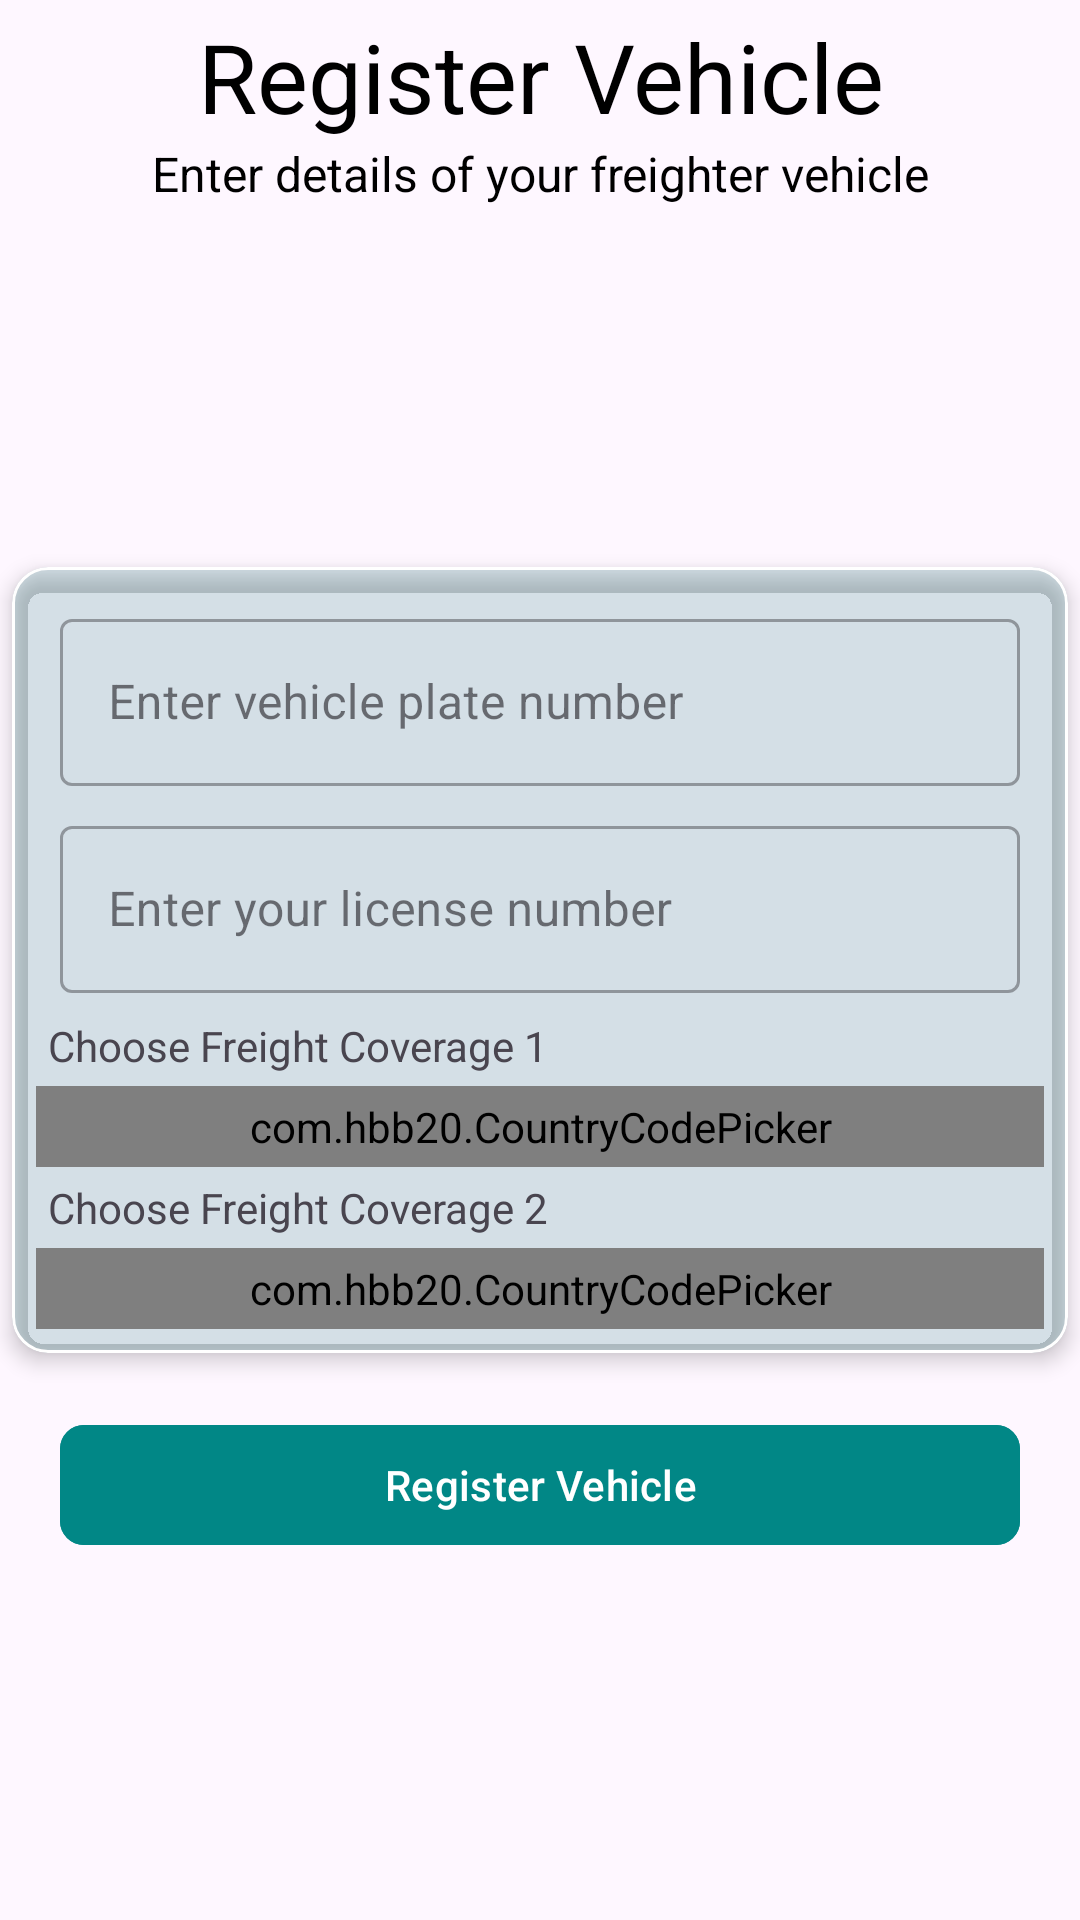

The Android layout XML behind this screen, and the referenced resources:
<!-- AndroidManifest.xml: application theme Theme.TheFreighterApp -->
<!-- res/layout/fragment_register_vehicle.xml -->
<?xml version="1.0" encoding="utf-8"?>
<RelativeLayout xmlns:android="http://schemas.android.com/apk/res/android"
    xmlns:tools="http://schemas.android.com/tools"
    android:layout_width="match_parent"
    android:layout_height="match_parent"
    xmlns:app="http://schemas.android.com/apk/res-auto"
    tools:context=".features.auth.RegisterVehicle">


    <TextView
        android:id="@+id/tv_register_vehicle_title"
        android:layout_width="match_parent"
        android:layout_height="wrap_content"
        android:layout_marginStart="@dimen/padding_mini"
        android:layout_marginTop="@dimen/padding_mini"
        android:layout_marginEnd="@dimen/padding_mini"
        android:text="@string/register_vehicle_title"
        android:textAlignment="center"
        android:textColor="@color/black"
        android:textSize="@dimen/text_xxl" />

    <TextView
        android:id="@+id/tv_register_vehicle_subtitle"
        android:layout_width="match_parent"
        android:layout_height="wrap_content"
        android:layout_below="@id/tv_register_vehicle_title"
        android:text="@string/register_vehicle_subtitle"
        android:textAlignment="center"
        android:textColor="@color/black"
        android:textSize="@dimen/text_s" />


    <com.google.android.material.card.MaterialCardView
        android:id="@+id/card_register_vehicle"
        android:layout_width="match_parent"
        android:layout_height="wrap_content"
        android:layout_centerInParent="true"
        app:cardBackgroundColor="#23018786"
        android:layout_margin="@dimen/padding_mini"
        app:cardElevation="@dimen/padding_mini"
        app:strokeColor="@color/white"
        tools:visibility="visible">

        <LinearLayout
            android:layout_width="match_parent"
            android:layout_height="wrap_content"
            android:padding="@dimen/padding_midi"
            android:orientation="vertical">


            <com.google.android.material.textfield.TextInputLayout
                android:id="@+id/text_input_layout_register_vehicle_plate_number"
                style="@style/Widget.MaterialComponents.TextInputLayout.OutlinedBox"
                android:layout_width="match_parent"
                android:layout_height="wrap_content"
                android:layout_marginStart="@dimen/padding_mini"
                android:layout_marginEnd="@dimen/padding_mini"
                android:hint="@string/register_vehicle_plate_number"
                android:padding="@dimen/padding_mini">

                <com.google.android.material.textfield.TextInputEditText
                    android:id="@+id/register_vehicle_plate_number"
                    android:layout_width="match_parent"
                    android:layout_height="wrap_content"
                    android:contentDescription="@string/register_vehicle_plate_number"
                    android:importantForAutofill="no"
                    android:inputType="text"
                    android:labelFor="@id/register_vehicle_plate_number" />
            </com.google.android.material.textfield.TextInputLayout>


            <com.google.android.material.textfield.TextInputLayout
                android:id="@+id/text_input_layout_register_driver_license_number"
                style="@style/Widget.MaterialComponents.TextInputLayout.OutlinedBox"
                android:layout_width="match_parent"
                android:layout_height="wrap_content"
                android:layout_marginStart="@dimen/padding_mini"
                android:layout_marginEnd="@dimen/padding_mini"
                android:hint="@string/register_driver_license_number"
                android:padding="@dimen/padding_mini">

                <com.google.android.material.textfield.TextInputEditText
                    android:id="@+id/register_driver_license_number"
                    android:layout_width="match_parent"
                    android:layout_height="wrap_content"
                    android:contentDescription="@string/register_driver_license_number"
                    android:importantForAutofill="no"
                    android:inputType="text"
                    android:labelFor="@id/register_driver_license_number" />
            </com.google.android.material.textfield.TextInputLayout>

            <TextView
                android:layout_width="match_parent"
                android:layout_height="wrap_content"
                android:text="@string/location_one"
                android:padding="@dimen/padding_mini"/>

                <com.hbb20.CountryCodePicker
                    android:id="@+id/coverage_country_one"
                    android:layout_width="match_parent"
                    android:layout_height="wrap_content"
                    android:padding="@dimen/padding_mini"
                    app:ccp_showFullName="true"
                    app:ccp_showPhoneCode="false"
                    app:ccp_showNameCode="false"
                    app:ccp_textGravity="LEFT"
                    app:ccp_defaultNameCode="IE"/>

            <TextView
                android:layout_width="match_parent"
                android:layout_height="wrap_content"
                android:text="@string/location_two"
                android:padding="@dimen/padding_mini"/>

                <com.hbb20.CountryCodePicker
                    android:id="@+id/coverage_country_two"
                    android:layout_width="match_parent"
                    android:layout_height="wrap_content"
                    android:padding="@dimen/padding_mini"
                    app:ccp_showFullName="true"
                    app:ccp_showPhoneCode="false"
                    app:ccp_showNameCode="false"
                    app:ccp_textGravity="LEFT"
                    app:ccp_defaultNameCode="BE"/>


        </LinearLayout>
    </com.google.android.material.card.MaterialCardView>


    <com.google.android.material.button.MaterialButton
        android:id="@+id/user_register_vehicle_btn"
        android:layout_width="@dimen/button_width_xxl"
        android:layout_height="wrap_content"
        android:layout_below="@id/card_register_vehicle"
        android:layout_centerHorizontal="true"
        android:layout_margin="@dimen/margin_midi"
        android:backgroundTint="@color/primary"
        android:padding="@dimen/padding_mini"
        android:text="@string/register_vehicle_title"
        app:cornerRadius="@dimen/margin_mini" />


</RelativeLayout>
<!-- resources referenced by this layout -->
<resources>
  <color name="black">#FF000000</color>
  <color name="primary">#FF018786</color>
  <color name="white">#FFFFFFFF</color>
  <dimen name="button_width_xxl">320dp</dimen>
  <dimen name="margin_midi">16dp</dimen>
  <dimen name="margin_mini">8dp</dimen>
  <dimen name="padding_midi">8dp</dimen>
  <dimen name="padding_mini">4dp</dimen>
  <dimen name="text_s">16sp</dimen>
  <dimen name="text_xxl">32sp</dimen>
  <string name="location_one">Choose Freight Coverage 1</string>
  <string name="location_two">Choose Freight Coverage 2</string>
  <string name="register_driver_license_number">Enter your license number</string>
  <string name="register_vehicle_plate_number">Enter vehicle plate number</string>
  <string name="register_vehicle_subtitle">Enter details of your freighter vehicle</string>
  <string name="register_vehicle_title">Register Vehicle</string>
  <style name="Theme.TheFreighterApp" parent="Theme.Material3.DayNight.NoActionBar">
          
          <item name="android:statusBarColor">@color/primary</item>
          
      </style>
</resources>
